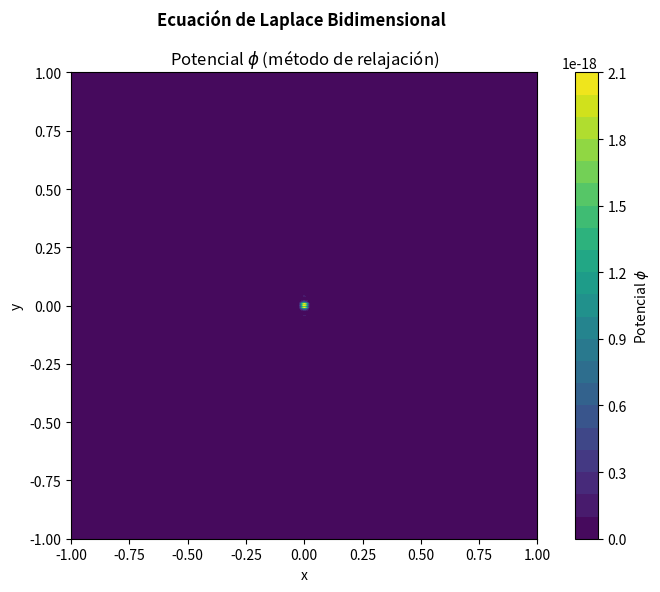

This figure's Python source:
import matplotlib.pyplot as plt
import numpy as np

def intensity(x,y, args):
    E0, lambda0, z0, a , b, c = args
    arg_a = (a*x)/(lambda0*z0)
    arg_b = (a*y)/(lambda0*z0)
    arg_c = (np.pi*c*x)/(lambda0*z0)
    amp = 2*E0*a*b
    E = amp*np.sinc(arg_a)*np.sinc(arg_b)*np.cos(arg_c)
    return E**2

# definimos las variables
E0 = 1
lambda0 = 543e-9 #[m]
z0 = 1 #L [m]
a = 20e-6 #[m]
b = 2*a
c = 4*a

args = [E0, lambda0, z0, a , b, c]

''' Gráfica de I(x,0) '''
resolution = 1000
X = np.linspace(-1, 1, resolution) 
Y = np.linspace(-1, 1, resolution) 
I = np.zeros([resolution, resolution])
for i in range(len(X)):
    for j in range(len(Y)):
        I[i,j] = intensity(X[i],Y[j],args)

plt.figure(figsize=(8, 6))
# Mapa de calor
contour = plt.contourf(X,Y,I, cmap='viridis', levels=20) 
plt.colorbar(contour, label='Potencial $\phi$')

# Equipotenciales
#plt.contour(phi, colors='white', linewidths=0.5, levels=[10, 20, 30, 40, 50, 60, 70, 80, 90])

plt.suptitle('Ecuación de Laplace Bidimensional', fontweight = 'bold')
plt.title('Potencial $\phi$ (método de relajación)')
plt.xlabel('x')
plt.ylabel('y')
plt.gca().set_aspect('equal', adjustable='box')
plt.tight_layout()
plt.show()
